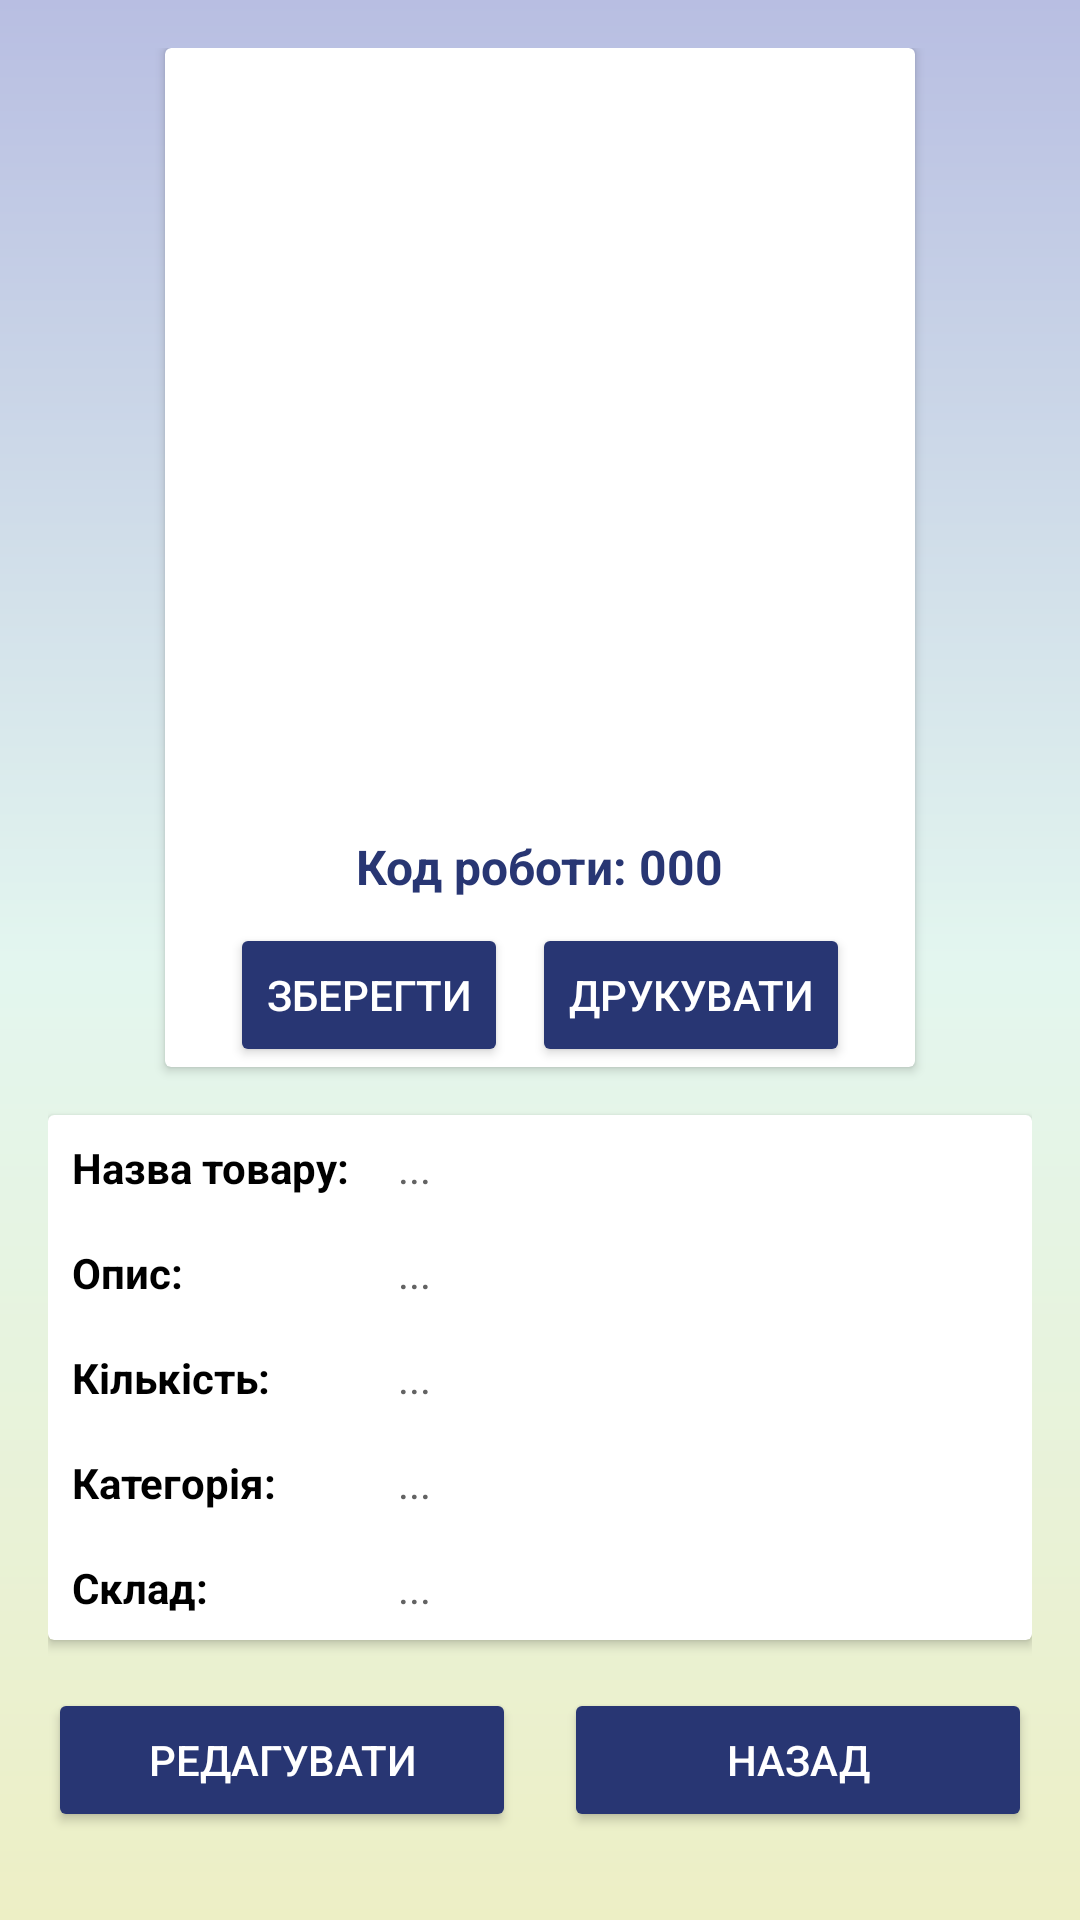

Layout XML and referenced resources for this Android screen:
<!-- AndroidManifest.xml: application theme Theme.SmartInvent -->
<!-- res/layout/activity_product_details.xml -->
<?xml version="1.0" encoding="utf-8"?>
<ScrollView xmlns:android="http://schemas.android.com/apk/res/android"
            android:layout_width="match_parent"
            android:layout_height="match_parent"
            android:padding="16dp"
            android:background="@drawable/background_list">

    <LinearLayout
            android:layout_width="match_parent"
            android:layout_height="wrap_content"
            android:orientation="vertical"
            android:gravity="center_horizontal">

        
        <androidx.cardview.widget.CardView
                android:layout_width="wrap_content"
                android:layout_height="wrap_content"
                android:layout_marginBottom="16dp"
                android:elevation="8dp"
                android:padding="16dp"
                android:backgroundTint="@color/white"
                android:radius="16dp">

            <LinearLayout
                    android:layout_width="wrap_content"
                    android:layout_height="wrap_content"
                    android:orientation="vertical"
                    android:gravity="center_horizontal">

                <ImageView
                        android:id="@+id/img_qr_code"
                        android:layout_width="250dp"
                        android:layout_height="250dp"
                        android:layout_marginBottom="12dp"
                        android:contentDescription="QR Code" />

                <TextView
                        android:id="@+id/txt_product_work_id"
                        android:layout_width="wrap_content"
                        android:layout_height="wrap_content"
                        android:text="Код роботи: 000"
                        android:textSize="16sp"
                        android:textColor="@color/primary"
                        android:textStyle="bold"
                        android:paddingBottom="8dp" />

                <LinearLayout
                        android:layout_width="wrap_content"
                        android:layout_height="wrap_content"
                        android:orientation="horizontal"
                        android:gravity="center">

                    <Button
                            android:id="@+id/btn_save_qr"
                            android:layout_width="wrap_content"
                            android:layout_height="wrap_content"
                            android:text="Зберегти"
                            android:layout_marginEnd="8dp"
                            android:backgroundTint="@color/primary"
                            android:textColor="@android:color/white" />

                    <Button
                            android:id="@+id/btn_share_qr"
                            android:layout_width="wrap_content"
                            android:layout_height="wrap_content"
                            android:text="Друкувати"
                            android:backgroundTint="@color/primary"
                            android:textColor="@android:color/white" />
                </LinearLayout>
            </LinearLayout>
        </androidx.cardview.widget.CardView>

        <androidx.cardview.widget.CardView
                android:layout_width="match_parent"
                android:layout_height="wrap_content"
                android:layout_marginBottom="16dp"
                android:padding="24dp"
                android:background="@color/white"
                android:radius="16dp"
                android:elevation="6dp">

            <TableLayout
                    android:layout_width="match_parent"
                    android:layout_height="wrap_content"
                    android:stretchColumns="1">

                <TableRow>
                    <TextView
                            android:text="Назва товару:"
                            android:textStyle="bold"
                            android:textColor="@color/black"
                            android:padding="8dp" />
                    <TextView
                            android:id="@+id/txt_name"
                            android:text="..."
                            android:textColor="@color/darkGray"
                            android:padding="8dp" />
                </TableRow>

                <TableRow>
                    <TextView
                            android:text="Опис:"
                            android:textStyle="bold"
                            android:textColor="@color/black"
                            android:padding="8dp" />
                    <TextView
                            android:id="@+id/txt_description"
                            android:text="..."
                            android:textColor="@color/darkGray"
                            android:padding="8dp" />
                </TableRow>

                <TableRow>
                    <TextView
                            android:text="Кількість:"
                            android:textStyle="bold"
                            android:textColor="@color/black"
                            android:padding="8dp" />
                    <TextView
                            android:id="@+id/txt_count"
                            android:text="..."
                            android:textColor="@color/darkGray"
                            android:padding="8dp" />
                </TableRow>

                <TableRow>
                    <TextView
                            android:text="Категорія:"
                            android:textStyle="bold"
                            android:textColor="@color/black"
                            android:padding="8dp" />
                    <TextView
                            android:id="@+id/txt_category"
                            android:text="..."
                            android:textColor="@color/darkGray"
                            android:padding="8dp" />
                </TableRow>

                <TableRow>
                    <TextView
                            android:text="Склад:"
                            android:textStyle="bold"
                            android:textColor="@color/black"
                            android:padding="8dp" />
                    <TextView
                            android:id="@+id/txt_storage"
                            android:text="..."
                            android:textColor="@color/darkGray"
                            android:padding="8dp" />
                </TableRow>

            </TableLayout>
        </androidx.cardview.widget.CardView>



        
        <LinearLayout
                android:layout_width="match_parent"
                android:layout_height="wrap_content"
                android:orientation="horizontal"
                android:gravity="center">

            <Button
                    android:id="@+id/btn_edit_product"
                    android:layout_width="0dp"
                    android:layout_height="wrap_content"
                    android:layout_weight="1"
                    android:text="Редагувати"
                    android:backgroundTint="@color/primary"
                    android:textColor="@android:color/white"
                    android:layout_marginEnd="8dp" />

            <Button
                    android:id="@+id/btn_back"
                    android:layout_width="0dp"
                    android:layout_height="wrap_content"
                    android:layout_weight="1"
                    android:text="Назад"
                    android:backgroundTint="@color/primary"
                    android:textColor="@android:color/white"
                    android:layout_marginStart="8dp" />
        </LinearLayout>
    </LinearLayout>
</ScrollView>
<!-- resources referenced by this layout -->
<resources>
  <color name="black">#FF000000</color>
  <color name="darkGray">#636363</color>
  <color name="primary">#283673</color>
  <color name="white">#FFFFFFFF</color>
  <!-- drawable background_list (drawable) -->
  <?xml version="1.0" encoding="utf-8"?>
  <layer-list xmlns:android="http://schemas.android.com/apk/res/android">
  
      <item>
          <shape android:shape="rectangle">
              <gradient
                      android:startColor="#B8BEE2"
                      android:centerColor="#E3F6EF"
                      android:endColor="#EDEFC5"
                      android:angle="270"/>
          </shape>
      </item>
  
  </layer-list>
  <style name="Theme.SmartInvent" parent="Base.Theme.SmartInvent" />
  <style name="Base.Theme.SmartInvent" parent="Theme.Material3.DayNight.NoActionBar">
          
          
      </style>
</resources>
